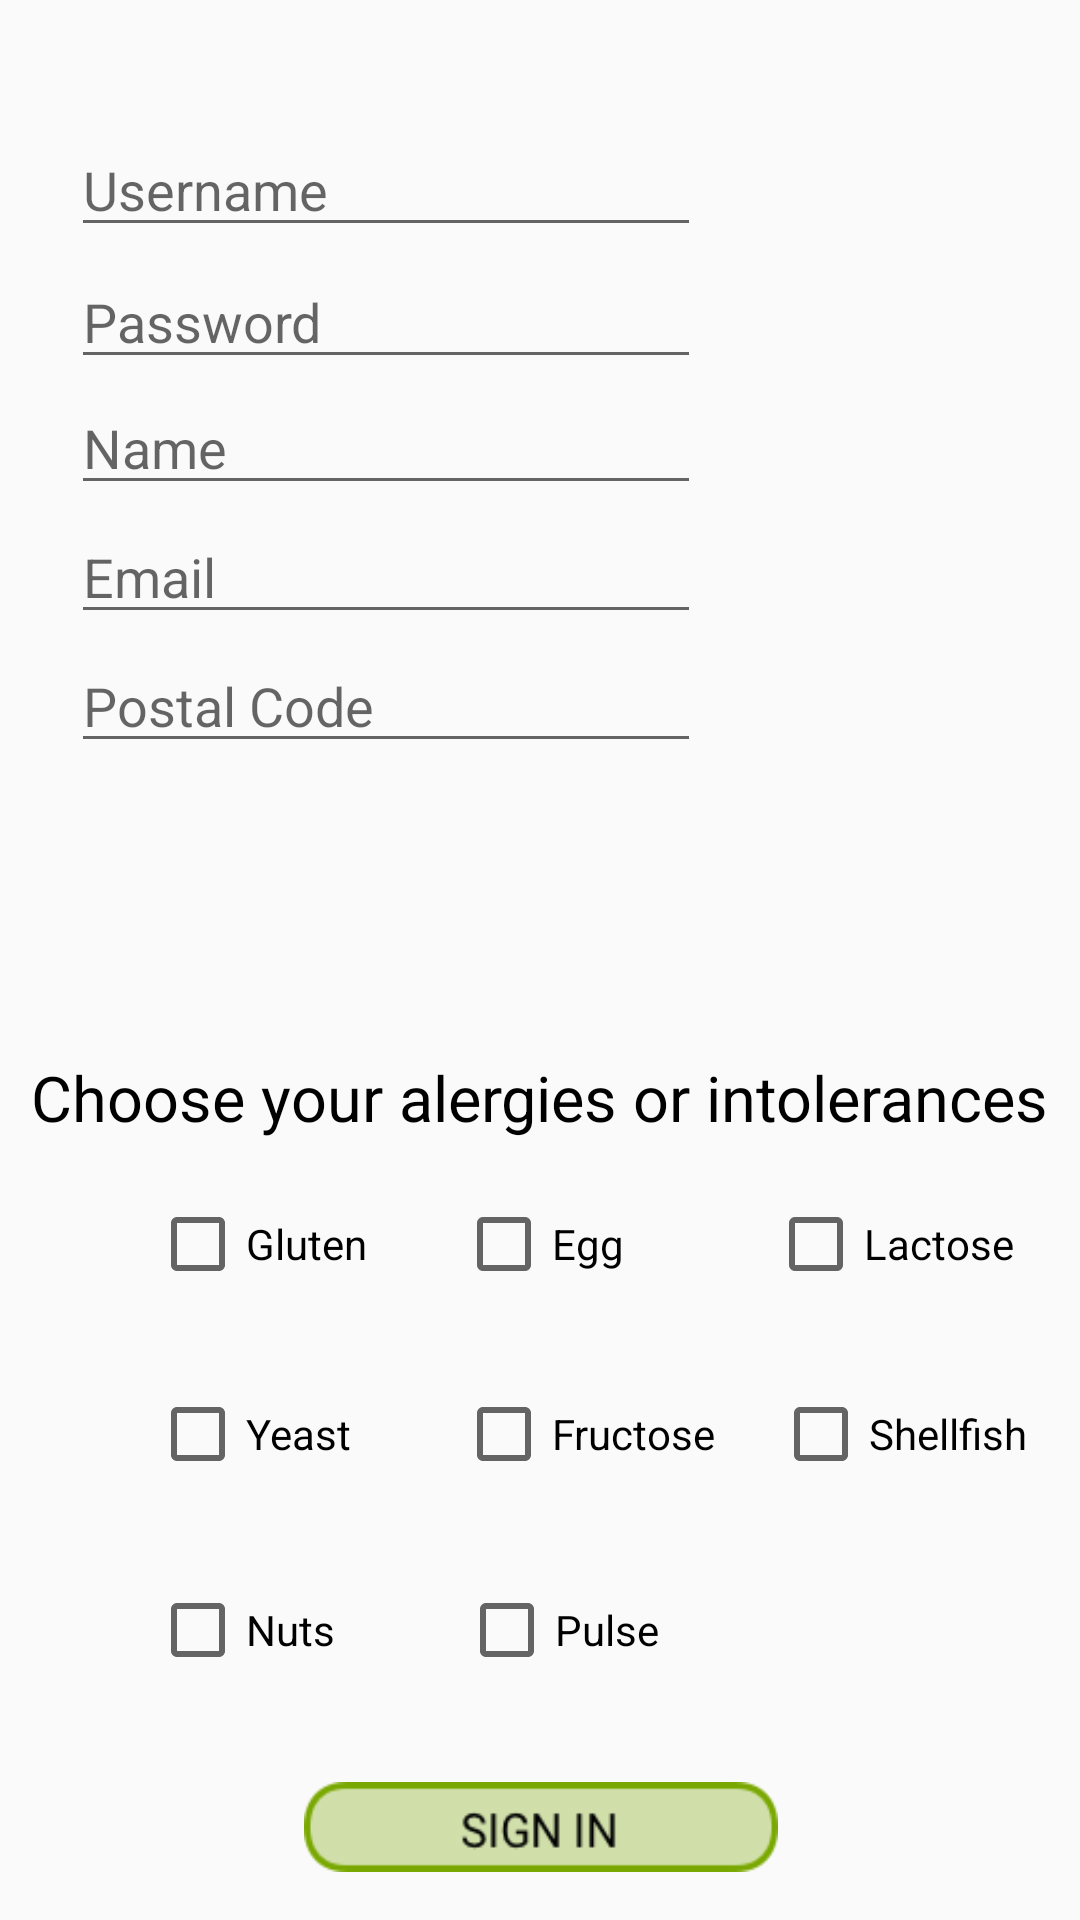

Write the Android layout XML for this screen, with the resource values it uses.
<!-- AndroidManifest.xml: application theme AppTheme -->
<!-- res/layout/activity_register.xml -->
<?xml version="1.0" encoding="utf-8"?>
<android.support.constraint.ConstraintLayout xmlns:android="http://schemas.android.com/apk/res/android"
    xmlns:app="http://schemas.android.com/apk/res-auto"
    xmlns:tools="http://schemas.android.com/tools"
    android:layout_width="match_parent"
    android:layout_height="match_parent"
    tools:context="com.intolergy.intolergy.Register">

    <EditText
        android:id="@+id/userInput"
        android:layout_width="wrap_content"
        android:layout_height="wrap_content"
        android:layout_marginLeft="8dp"
        android:layout_marginRight="8dp"
        android:layout_marginTop="41dp"
        android:ems="10"
        android:hint="Username"
        android:inputType="textPersonName"
        app:layout_constraintHorizontal_bias="0.117"
        app:layout_constraintLeft_toLeftOf="parent"
        app:layout_constraintRight_toRightOf="parent"
        app:layout_constraintTop_toTopOf="parent" />

    <EditText
        android:id="@+id/passInput"
        android:layout_width="wrap_content"
        android:layout_height="wrap_content"
        android:layout_marginLeft="8dp"
        android:layout_marginRight="8dp"
        android:layout_marginTop="85dp"
        android:ems="10"
        android:hint="Password"
        android:inputType="textPassword"
        app:layout_constraintBottom_toBottomOf="parent"
        app:layout_constraintHorizontal_bias="0.117"
        app:layout_constraintLeft_toLeftOf="parent"
        app:layout_constraintRight_toRightOf="parent"
        app:layout_constraintTop_toTopOf="parent"
        app:layout_constraintVertical_bias="0.0" />

    <EditText
        android:id="@+id/name"
        android:layout_width="wrap_content"
        android:layout_height="wrap_content"
        android:ems="10"
        android:inputType="textPersonName"
        android:hint="Name"
        app:layout_constraintLeft_toLeftOf="parent"
        app:layout_constraintRight_toRightOf="parent"
        app:layout_constraintHorizontal_bias="0.117"
        android:layout_marginLeft="8dp"
        android:layout_marginRight="8dp"
        app:layout_constraintTop_toTopOf="parent"
        android:layout_marginTop="127dp" />
    <EditText
        android:id="@+id/email"
        android:layout_width="wrap_content"
        android:layout_height="wrap_content"
        android:ems="10"
        android:inputType="textEmailAddress"
        android:hint="Email"
        app:layout_constraintLeft_toLeftOf="parent"
        app:layout_constraintRight_toRightOf="parent"
        app:layout_constraintHorizontal_bias="0.117"
        android:layout_marginLeft="8dp"
        android:layout_marginRight="8dp"
        app:layout_constraintTop_toTopOf="parent"
        android:layout_marginTop="170dp" />

    <EditText
        android:id="@+id/postalcode"
        android:layout_width="wrap_content"
        android:layout_height="wrap_content"
        android:ems="10"
        android:inputType="textPersonName"
        android:hint="Postal Code"
        app:layout_constraintLeft_toLeftOf="parent"
        app:layout_constraintRight_toRightOf="parent"
        app:layout_constraintHorizontal_bias="0.117"
        android:layout_marginLeft="8dp"
        android:layout_marginRight="8dp"
        app:layout_constraintTop_toTopOf="parent"
        android:layout_marginTop="213dp" />

    <CheckBox
        android:id="@+id/gluten"
        android:layout_width="81dp"
        android:layout_height="31dp"
        android:text="Gluten"
        app:layout_constraintBottom_toBottomOf="parent"
        app:layout_constraintTop_toTopOf="parent"
        app:layout_constraintVertical_bias="0.655"
        android:layout_marginLeft="50dp"
        app:layout_constraintLeft_toLeftOf="parent"
        tools:layout_editor_absoluteY="315dp"
        android:onClick="checkAlergy"/>

    <CheckBox
        android:id="@+id/lactose"
        android:layout_width="102dp"
        android:layout_height="31dp"
        android:layout_marginLeft="260dp"
        android:text="Lactose"
        app:layout_constraintLeft_toLeftOf="parent"
        android:layout_marginRight="8dp"
        app:layout_constraintRight_toRightOf="parent"
        app:layout_constraintHorizontal_bias="0.428"
        app:layout_constraintBaseline_toBaselineOf="@+id/gluten"
        android:onClick="checkAlergy"/>

    <CheckBox
        android:id="@+id/egg"
        android:layout_width="wrap_content"
        android:layout_height="wrap_content"
        android:text="Egg"
        app:layout_constraintBaseline_toBaselineOf="@+id/gluten"
        android:layout_marginLeft="152dp"
        app:layout_constraintLeft_toLeftOf="parent"
        android:onClick="checkAlergy"/>

    <CheckBox
        android:id="@+id/yeast"
        android:layout_width="78dp"
        android:layout_height="34dp"
        android:text="Yeast"
        app:layout_constraintBottom_toBottomOf="parent"
        app:layout_constraintTop_toTopOf="parent"
        app:layout_constraintVertical_bias="0.771"
        android:layout_marginLeft="50dp"
        app:layout_constraintLeft_toLeftOf="parent"
        android:layout_marginBottom="8dp"
        android:onClick="checkAlergy"/>

    <CheckBox
        android:id="@+id/pulse"
        android:layout_width="78dp"
        android:layout_height="34dp"
        android:text="Pulse"
        app:layout_constraintBaseline_toBaselineOf="@+id/nuts"
        android:layout_marginLeft="153dp"
        app:layout_constraintLeft_toLeftOf="parent"
        android:onClick="checkAlergy"/>

    <CheckBox
        android:id="@+id/nuts"
        android:layout_width="78dp"
        android:layout_height="34dp"
        android:layout_marginBottom="8dp"
        android:layout_marginLeft="50dp"
        android:text="Nuts"
        app:layout_constraintBottom_toBottomOf="parent"
        app:layout_constraintLeft_toLeftOf="parent"
        app:layout_constraintTop_toTopOf="parent"
        app:layout_constraintVertical_bias="0.88"
        android:onClick="checkAlergy"/>

    <CheckBox
        android:id="@+id/shellfish"
        android:layout_width="100dp"
        android:layout_height="34dp"
        android:text="Shellfish"
        android:layout_marginLeft="260dp"
        app:layout_constraintLeft_toLeftOf="parent"
        app:layout_constraintRight_toRightOf="parent"
        app:layout_constraintHorizontal_bias="0.333"
        app:layout_constraintBaseline_toBaselineOf="@+id/yeast"
        android:layout_marginRight="8dp"
        android:onClick="checkAlergy"/>

    <CheckBox
        android:id="@+id/fructose"
        android:layout_width="100dp"
        android:layout_height="34dp"
        android:text="Fructose"
        app:layout_constraintBaseline_toBaselineOf="@+id/yeast"
        android:layout_marginLeft="152dp"
        app:layout_constraintLeft_toLeftOf="parent"
        android:onClick="checkAlergy"/>

    <TextView
        android:id="@+id/choose"
        android:layout_width="wrap_content"
        android:layout_height="wrap_content"
        android:layout_marginLeft="8dp"
        android:layout_marginRight="8dp"
        android:text="Choose your alergies or intolerances"
        android:textColor="@android:color/black"
        android:textSize="21sp"
        app:layout_constraintLeft_toLeftOf="parent"
        app:layout_constraintRight_toRightOf="parent"
        app:layout_constraintBottom_toBottomOf="parent"
        android:layout_marginBottom="260dp" />

    <Button
        android:id="@+id/signin"
        android:layout_width="158dp"
        android:layout_height="30dp"
        android:layout_marginBottom="16dp"
        android:background="@drawable/sign_in"
        app:layout_constraintBottom_toBottomOf="parent"
        app:layout_constraintLeft_toLeftOf="parent"
        app:layout_constraintRight_toRightOf="parent"
        tools:layout_editor_absoluteY="465dp"
        app:layout_constraintHorizontal_bias="0.502" />
</android.support.constraint.ConstraintLayout>
<!-- resources referenced by this layout -->
<resources>
  <!-- drawable sign_in: png bitmap (drawable, 3058 bytes) -->
  <style name="AppTheme" parent="Theme.AppCompat.Light.DarkActionBar">
          
          <item name="colorPrimary">@color/colorPrimary</item>
          <item name="colorPrimaryDark">@color/colorPrimaryDark</item>
          <item name="colorAccent">@color/colorAccent</item>
      </style>
  <color name="colorPrimary">#c7db4a</color>
  <color name="colorPrimaryDark">#417505</color>
  <color name="colorAccent">#417505</color>
</resources>
